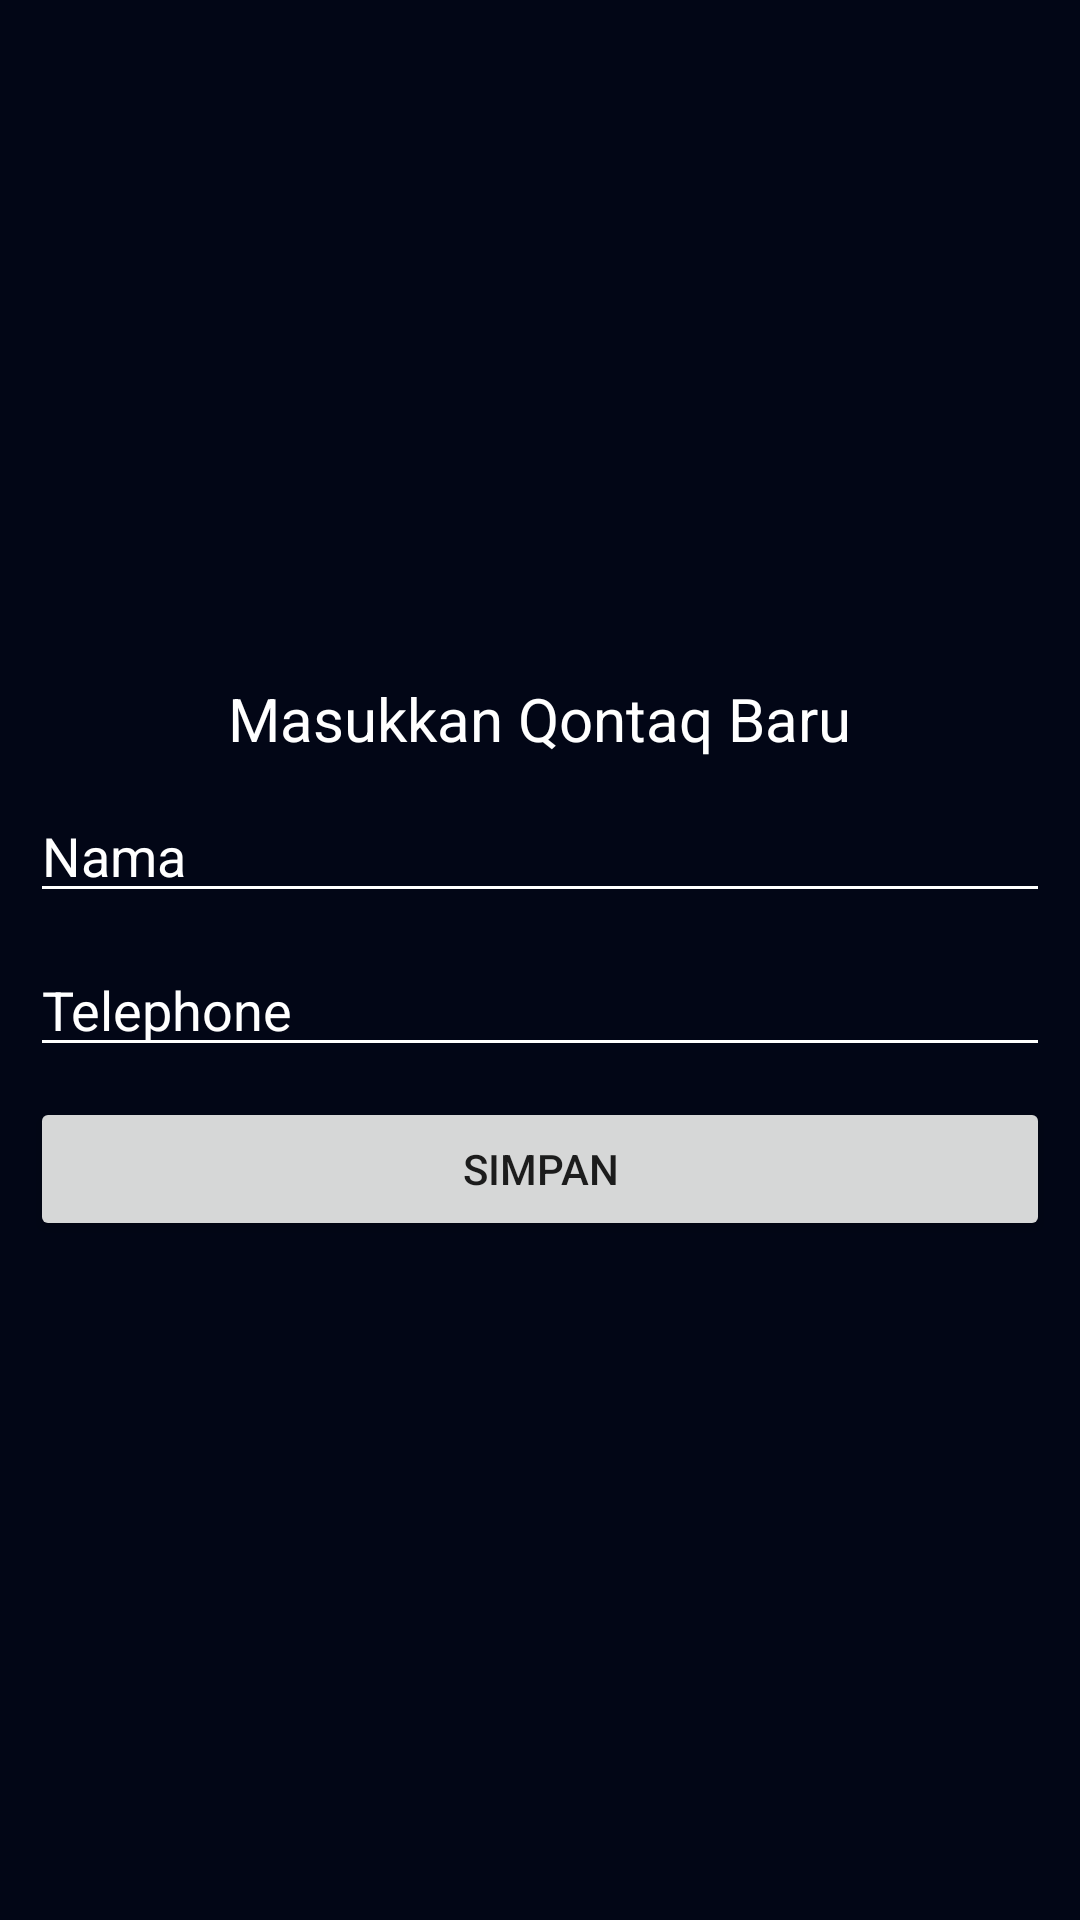

This screen was rendered from an Android layout file. Write that file and the resources it references.
<!-- AndroidManifest.xml: application theme Theme.ContactCRUD -->
<!-- res/layout/activity_create.xml -->
<?xml version="1.0" encoding="utf-8"?>
<LinearLayout xmlns:android="http://schemas.android.com/apk/res/android"
    xmlns:app="http://schemas.android.com/apk/res-auto"
    xmlns:tools="http://schemas.android.com/tools"
    android:layout_width="match_parent"
    android:layout_height="match_parent"
    tools:context=".MainActivity"
    android:gravity="center"
    android:orientation="vertical"
    android:padding="10dp"
    android:background="@color/colorBg">

    <TextView
        android:id="@+id/qontaQueTitle"
        android:layout_width="wrap_content"
        android:layout_height="wrap_content"
        android:text="@string/enter_contact"
        android:textSize="20dp"
        android:textColor="@color/white"
        android:layout_marginBottom="10dp"/>

    <EditText
        android:id="@+id/contactName"
        android:layout_width="match_parent"
        android:layout_height="wrap_content"
        android:hint="@string/name"
        android:textColor="@color/white"
        android:textColorHint="@color/white"
        android:backgroundTint="@color/white"
        android:layout_marginBottom="10dp"/>

    <EditText
        android:id="@+id/contactNumber"
        android:layout_width="match_parent"
        android:layout_height="wrap_content"
        android:hint="@string/phone"
        android:inputType="phone"
        android:textColor="@color/white"
        android:textColorHint="@color/white"
        android:backgroundTint="@color/white"
        android:layout_marginBottom="10dp"/>

    <Button
        android:id="@+id/createContact"
        android:layout_width="match_parent"
        android:layout_height="wrap_content"
        android:text="@string/save"/>

</LinearLayout>
<!-- resources referenced by this layout -->
<resources>
  <color name="colorBg">#020616</color>
  <color name="white">#FFFFFFFF</color>
  <string name="enter_contact">Masukkan Qontaq Baru</string>
  <string name="name">Nama</string>
  <string name="phone">Telephone</string>
  <string name="save">Simpan</string>
  <style name="Theme.ContactCRUD" parent="Theme.MaterialComponents.DayNight.DarkActionBar">
          
          <item name="colorPrimary">@color/purple_500</item>
          <item name="colorPrimaryVariant">@color/purple_700</item>
          <item name="colorOnPrimary">@color/white</item>
          
          <item name="colorSecondary">@color/teal_200</item>
          <item name="colorSecondaryVariant">@color/teal_700</item>
          <item name="colorOnSecondary">@color/black</item>
          
          <item name="android:statusBarColor" tools:targetApi="l">?attr/colorPrimaryVariant</item>
          
      </style>
  <color name="purple_500">#06245F</color>
  <color name="purple_700">#061557</color>
  <color name="teal_200">#FF03DAC5</color>
  <color name="teal_700">#FF018786</color>
  <color name="black">#FF000000</color>
</resources>
